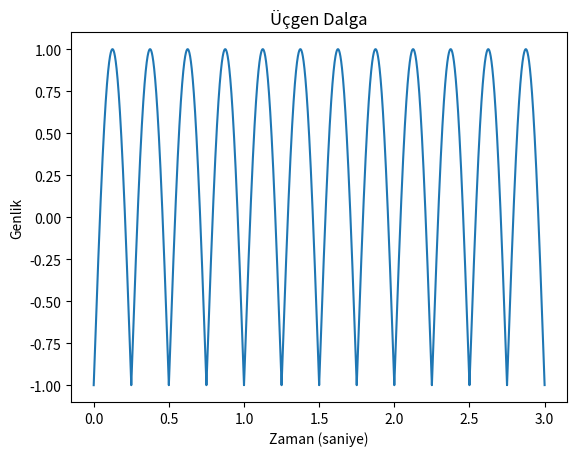

This chart was generated by the following Python code:
import numpy as np
import matplotlib.pyplot as plt

# İşaretin özellikleri
freq = 2 # Frekansı 2 Hz olan bir sinüs işareti
duration = 3 # 3 saniyelik bir işaret
sampling_freq = 44100 # Ses örnekleme frekansı (Hz)

# İşaretin zaman vektörünü oluşturma
time_vector = np.arange(0, duration, 1/sampling_freq)

# Sinüs işaretini oluşturma
signal = np.sin(2 * np.pi * freq * time_vector)

# Üçgen dalga formuna dönüştürme
signal = np.abs(signal)
signal = 2 * (signal / np.max(signal)) - 1

# İşareti çizme
plt.plot(time_vector, signal)
plt.xlabel('Zaman (saniye)')
plt.ylabel('Genlik')
plt.title('Üçgen Dalga')
plt.show()